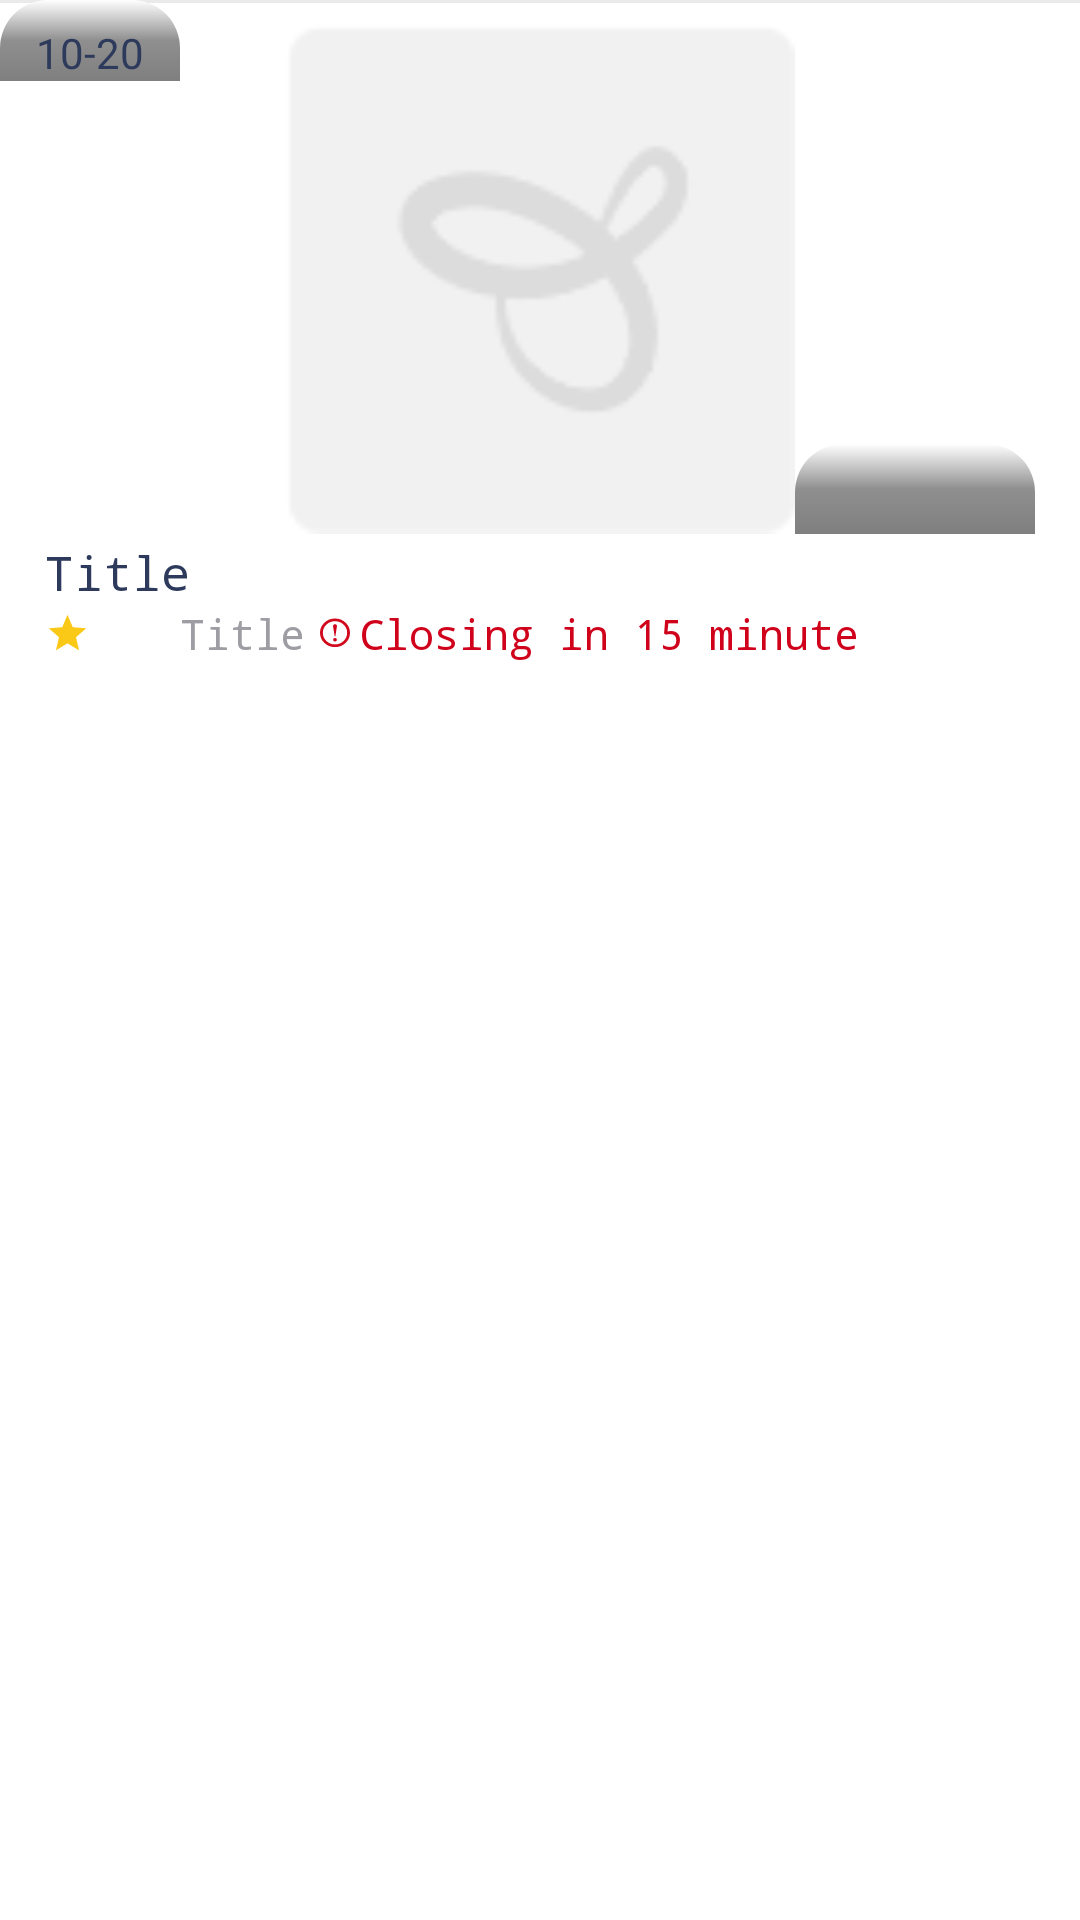

This screen was rendered from an Android layout file. Write that file and the resources it references.
<!-- AndroidManifest.xml: application theme App -->
<!-- res/layout/resturant_menu.xml -->
<?xml version="1.0" encoding="utf-8"?>
<RelativeLayout xmlns:android="http://schemas.android.com/apk/res/android"
    xmlns:app="http://schemas.android.com/apk/res-auto"
    android:id="@+id/rlRoot"
    android:layout_width="match_parent"
    android:layout_height="wrap_content"
    android:paddingBottom="20dp"
    android:background="@color/white">


    <View
        android:id="@+id/vSep"
        android:layout_width="match_parent"
        android:layout_height="1dp"
        android:background="@color/stroke_light_grey_alpha" />


    <ImageView
        android:id="@+id/imageViewRestaurantImage"
        android:layout_width="match_parent"
        android:layout_height="170dp"
        android:layout_alignParentTop="true"
        android:layout_marginStart="15dp"
        android:layout_marginTop="8dp"
        android:layout_marginEnd="15dp"
        android:src="@drawable/ic_fresh_item_placeholder"
        android:tag="mwar"
        android:visibility="visible" />


    <TextView
        android:id="@+id/textViewRestaurantName"
        android:layout_width="wrap_content"
        android:layout_height="wrap_content"
        android:layout_below="@id/imageViewRestaurantImage"
        android:layout_marginStart="15dp"
        android:text="Title"
        android:textColor="@color/text_color"
        android:textSize="16sp"
        android:layout_marginTop="2dp"
        android:typeface="monospace"
        />

    <View
        android:id="@+id/view_review_shadow"
        android:layout_width="80dp"
        android:layout_height="30dp"
        android:layout_alignRight="@id/imageViewRestaurantImage"
        android:layout_alignBottom="@id/imageViewRestaurantImage"
        android:background="@drawable/shadow_up_fresh_home_item" />

    <TextView
        android:id="@+id/textViewDelivery"
        android:layout_width="60dp"
        android:layout_height="wrap_content"
        android:text="10-20"
        android:gravity="center"
        android:paddingStart="8dp"
        android:paddingTop="8dp"
        android:paddingEnd="8dp"
        android:background="@drawable/shadow_up_fresh_home_item"
        android:textColor="@color/text_color"
        android:textSize="14sp"
        />

    <RelativeLayout
        android:layout_width="match_parent"
        android:layout_height="wrap_content"
        android:layout_below="@+id/textViewRestaurantName">
    <TextView
        android:id="@+id/tvReviewCount"
        android:layout_width="wrap_content"
        android:layout_height="wrap_content"
        android:drawableStart="@drawable/ic_star_yellow_10"
        android:layout_below="@+id/textViewRestaurantName"
        android:text="3.5"
        android:layout_marginStart="15dp"
        android:textColor="@color/white"
        android:textSize="14sp"
        android:typeface="monospace" />


    <TextView
        android:id="@+id/textViewRestaurantCusines"
        android:layout_width="wrap_content"
        android:layout_height="wrap_content"
        android:layout_toRightOf="@id/tvReviewCount"
        android:layout_below="@+id/textViewRestaurantName"
        android:text="Title"
        android:layout_marginLeft="5dp"
        android:textColor="@color/text_color_light_less"
        android:textSize="14sp"
        android:typeface="monospace"
        android:singleLine="true"/>


    <TextView
        android:id="@+id/textViewRestaurantCloseTime"
        android:layout_width="wrap_content"
        android:layout_height="wrap_content"
        android:layout_toRightOf="@+id/textViewRestaurantCusines"
        android:drawableStart="@drawable/ic_exclamation_red"
        android:drawablePadding="3dp"
        android:maxLines="1"
        android:text="Closing in 15 minute"
        android:textColor="@color/red_dark_more"
        android:textSize="14sp"
        android:layout_marginLeft="5dp"
        android:typeface="monospace"/>
    </RelativeLayout>


</RelativeLayout>
<!-- resources referenced by this layout -->
<resources>
  <color name="red_dark_more">#d0021b</color>
  <color name="stroke_light_grey_alpha">#33979797</color>
  <color name="text_color">#2d3a5c</color>
  <color name="text_color_light_less">#9d9da3</color>
  <color name="white">#ffffff</color>
  <!-- drawable ic_exclamation_red (drawable) -->
  <vector android:height="10dp" android:viewportHeight="22.0"
      android:viewportWidth="21.0" android:width="10dp" xmlns:android="http://schemas.android.com/apk/res/android">
      <path android:fillColor="#D0021B" android:pathData="M9.187,15.953a1.313,1.3 0,1 0,2.626 0a1.313,1.3 0,1 0,-2.626 0z"/>
      <path android:fillColor="#D0021B" android:pathData="M10.556,4.494h-0.112A1.422,1.422 0,0 0,9.13 5.905L10.256,13.334h0.507l1.125,-7.429A1.452,1.452 0,0 0,10.556 4.494z"/>
      <path android:fillColor="#00000000"
          android:pathData="M10.5,10.864m-9.5,0a9.5,9.5 0,1 1,19 0a9.5,9.5 0,1 1,-19 0"
          android:strokeColor="#D20A1D" android:strokeWidth="2"/>
  </vector>
  <!-- drawable ic_fresh_item_placeholder: png bitmap (drawable, 899 bytes) -->
  <!-- drawable ic_star_yellow_10 (drawable) -->
  <vector android:height="15dp" android:viewportHeight="24.0"
      android:viewportWidth="24.0" android:width="15dp" xmlns:android="http://schemas.android.com/apk/res/android">
      <path android:fillColor="#fac917" android:pathData="M12,17.27L18.18,21l-1.64,-7.03L22,9.24l-7.19,-0.61L12,2 9.19,8.63 2,9.24l5.46,4.73L5.82,21z"/>
  </vector>
  <!-- drawable shadow_up_fresh_home_item (drawable) -->
  <?xml version="1.0" encoding="utf-8"?>
  <shape xmlns:android="http://schemas.android.com/apk/res/android"
         android:shape="rectangle">
  
      <gradient
          android:angle="90"
          android:endColor="@color/white"
          android:centerColor="#70000000"
          android:startColor="#80000000"
          android:type="linear"/>
  
      <corners
          android:bottomLeftRadius="0dp"
          android:bottomRightRadius="0dp"
          android:topLeftRadius="16dp"
          android:topRightRadius="16dp"
          />
  
  </shape>
  <style name="App" parent="Theme.AppCompat.Light">
          <item name="color">@color/light</item>
  
      </style>
  <color name="light">#f7edec</color>
</resources>
